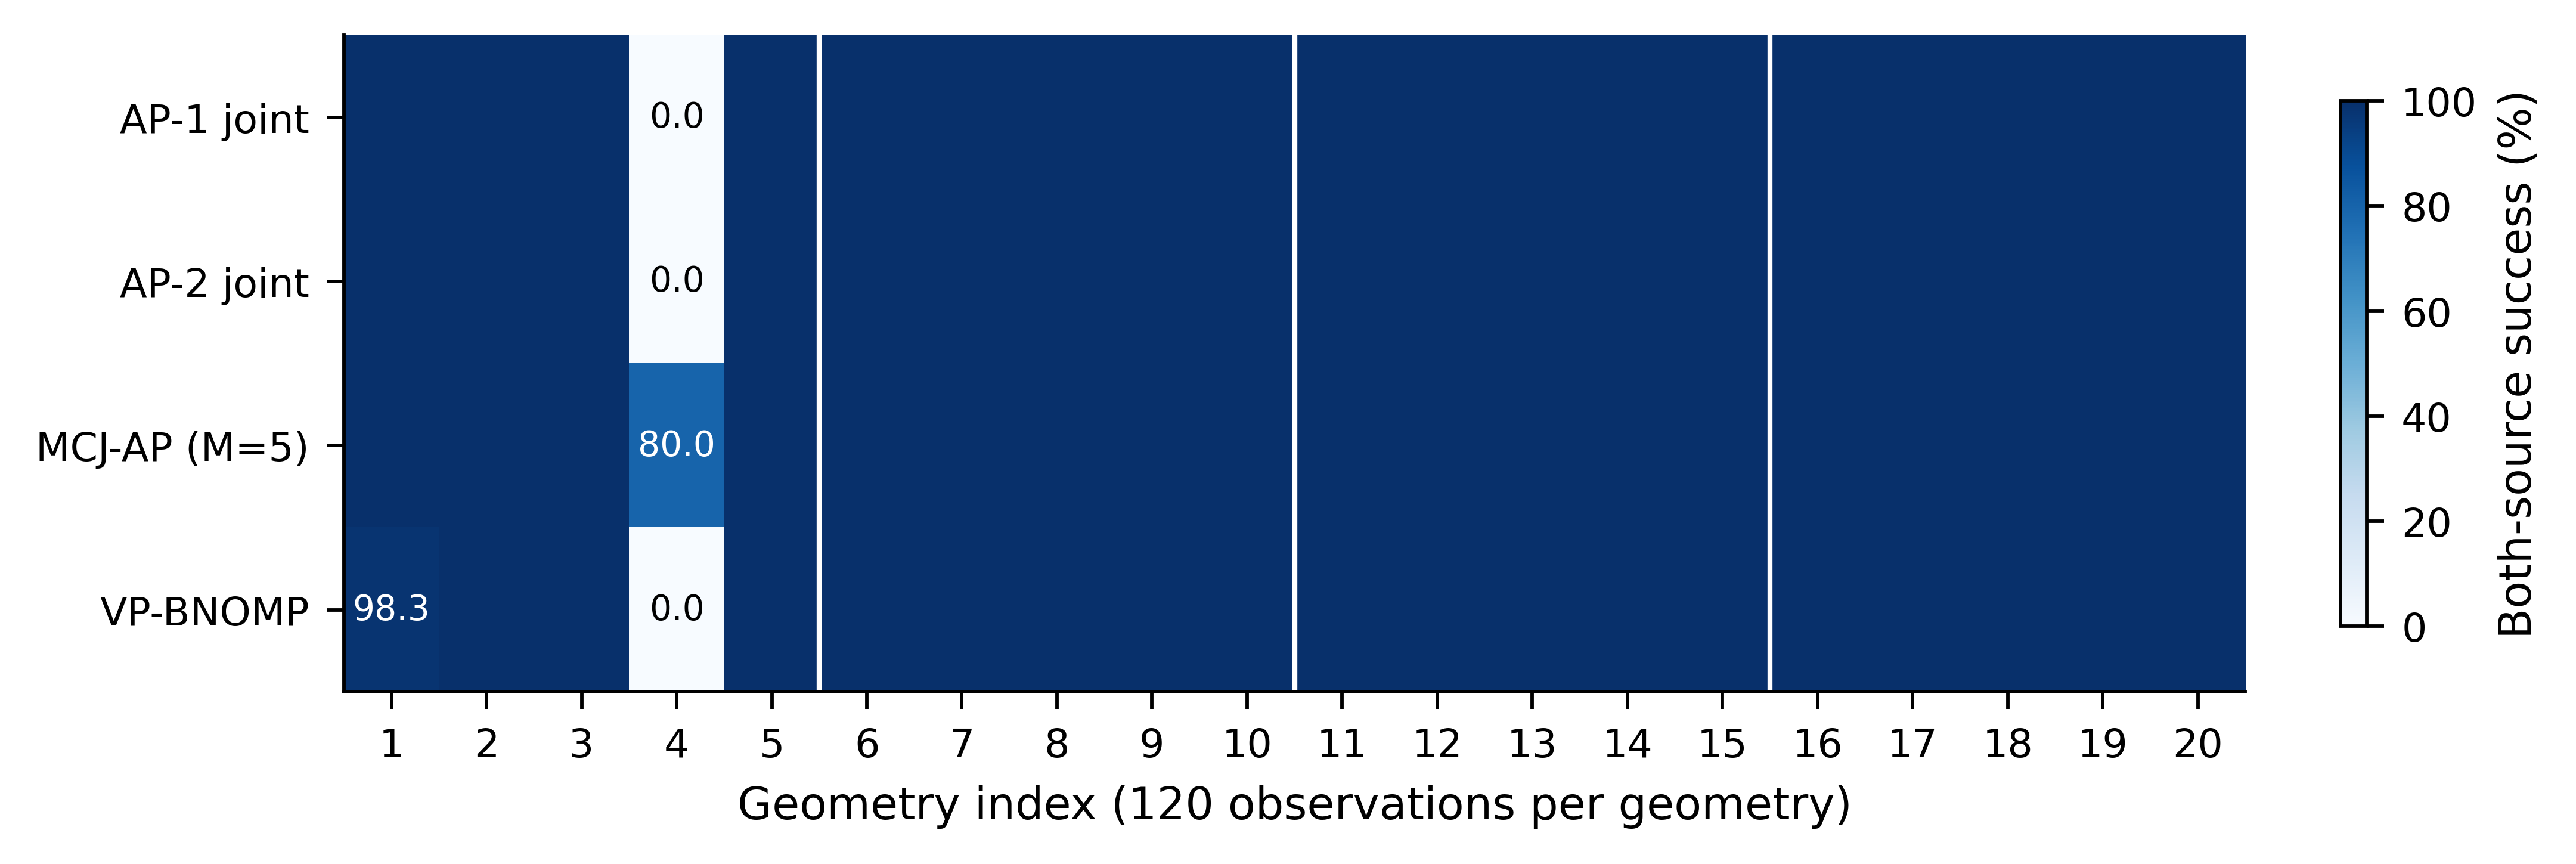

Source data for this figure (header and first rows):
method, layout, success_percent, n, both_count, strong_rmse_m, weak_rmse_m, weak_p95_m, mean_seconds, p95_seconds, gospa_m
AP_1_JOINT, 0, 100.0, 120, 120, 0.2253, 0.2206, 0.4777, 0.3426, 0.3595, 0.2872
AP_1_JOINT, 1, 100.0, 120, 120, 0.1182, 0.1913, 0.3836, 0.3423, 0.3597, 0.2061
AP_1_JOINT, 2, 100.0, 120, 120, 0.1197, 0.2221, 0.388, 0.3433, 0.3613, 0.2301
AP_1_JOINT, 3, 0.0, 120, 0, 0.2301, 479.7, 625, 0.3944, 0.4497, 100
AP_1_JOINT, 4, 100.0, 120, 120, 0.08764, 0.1933, 0.3304, 0.3551, 0.3939, 0.1922
AP_1_JOINT, 5, 100.0, 120, 120, 0.5357, 0.315, 0.6568, 0.355, 0.3754, 0.4947
AP_1_JOINT, 6, 100.0, 120, 120, 0.9685, 0.3759, 0.7026, 0.356, 0.3794, 0.8722
AP_1_JOINT, 7, 100.0, 120, 120, 0.7616, 0.217, 0.3495, 0.3549, 0.3741, 0.5834
AP_1_JOINT, 8, 100.0, 120, 120, 0.4724, 0.4948, 0.942, 0.3495, 0.3674, 0.5715
AP_1_JOINT, 9, 100.0, 120, 120, 1.681, 0.3507, 0.6868, 0.3728, 0.421, 1.374
AP_1_JOINT, 10, 100.0, 120, 120, 0.144, 2.173, 5.097, 0.3809, 0.4188, 1.667
AP_1_JOINT, 11, 100.0, 120, 120, 0.1088, 0.8021, 1.786, 0.3627, 0.4094, 0.6445
AP_1_JOINT, 12, 100.0, 120, 120, 0.09761, 1.383, 2.657, 0.3765, 0.4082, 1.118
AP_1_JOINT, 13, 100.0, 120, 120, 0.1382, 3.371, 6.821, 0.3755, 0.396, 2.866
AP_1_JOINT, 14, 100.0, 120, 120, 0.1136, 0.4418, 0.7852, 0.439, 0.5076, 0.4156
AP_1_JOINT, 15, 100.0, 120, 120, 1.356, 0.8426, 1.512, 0.482, 0.5468, 1.371
AP_1_JOINT, 16, 100.0, 120, 120, 2.126, 2.977, 5.364, 0.4965, 0.5513, 3.157
AP_1_JOINT, 17, 100.0, 120, 120, 0.9301, 0.5342, 0.9495, 0.4709, 0.5298, 0.9353
AP_1_JOINT, 18, 100.0, 120, 120, 1.12, 3.603, 7.849, 0.497, 0.5513, 3.038
AP_1_JOINT, 19, 100.0, 120, 120, 1.593, 1.173, 1.991, 0.469, 0.5214, 1.672
AP_2_JOINT, 0, 100.0, 120, 120, 0.2253, 0.2206, 0.4777, 0.4042, 0.4325, 0.2872
AP_2_JOINT, 1, 100.0, 120, 120, 0.1182, 0.1913, 0.3836, 0.3986, 0.4262, 0.2061
AP_2_JOINT, 2, 100.0, 120, 120, 0.1197, 0.2221, 0.388, 0.3996, 0.4272, 0.2301
AP_2_JOINT, 3, 0.0, 120, 0, 0.228, 463.7, 614.8, 0.4727, 0.517, 100
AP_2_JOINT, 4, 100.0, 120, 120, 0.08764, 0.1933, 0.3304, 0.4169, 0.4721, 0.1922
AP_2_JOINT, 5, 100.0, 120, 120, 0.5357, 0.315, 0.6568, 0.4091, 0.4374, 0.4947
AP_2_JOINT, 6, 100.0, 120, 120, 0.9685, 0.3759, 0.7026, 0.4075, 0.4416, 0.8722
AP_2_JOINT, 7, 100.0, 120, 120, 0.7616, 0.217, 0.3495, 0.4234, 0.4502, 0.5834
AP_2_JOINT, 8, 100.0, 120, 120, 0.4724, 0.4948, 0.942, 0.3962, 0.4242, 0.5715
AP_2_JOINT, 9, 100.0, 120, 120, 1.681, 0.3507, 0.6868, 0.4243, 0.4598, 1.374
AP_2_JOINT, 10, 100.0, 120, 120, 0.144, 2.173, 5.097, 0.4461, 0.489, 1.667
AP_2_JOINT, 11, 100.0, 120, 120, 0.1088, 0.8021, 1.786, 0.4112, 0.4606, 0.6445
AP_2_JOINT, 12, 100.0, 120, 120, 0.09762, 1.384, 2.657, 0.4421, 0.4928, 1.118
AP_2_JOINT, 13, 100.0, 120, 120, 0.1382, 3.371, 6.821, 0.4441, 0.4825, 2.866
AP_2_JOINT, 14, 100.0, 120, 120, 0.1136, 0.4418, 0.7852, 0.5316, 0.6348, 0.4156
AP_2_JOINT, 15, 100.0, 120, 120, 1.356, 0.8426, 1.512, 0.5869, 0.6461, 1.371
AP_2_JOINT, 16, 100.0, 120, 120, 2.126, 2.977, 5.364, 0.6194, 0.7293, 3.157
AP_2_JOINT, 17, 100.0, 120, 120, 0.9301, 0.5342, 0.9495, 0.5687, 0.653, 0.9353
AP_2_JOINT, 18, 100.0, 120, 120, 1.12, 3.603, 7.85, 0.6158, 0.7123, 3.037
AP_2_JOINT, 19, 100.0, 120, 120, 1.593, 1.173, 1.991, 0.5894, 0.6713, 1.672
AP_5_JOINT, 0, 100.0, 120, 120, 0.2253, 0.2206, 0.4777, 0.6077, 0.6746, 0.2872
AP_5_JOINT, 1, 100.0, 120, 120, 0.1182, 0.1913, 0.3836, 0.58, 0.6541, 0.2061
AP_5_JOINT, 2, 100.0, 120, 120, 0.1197, 0.2221, 0.388, 0.5864, 0.6814, 0.2301
AP_5_JOINT, 3, 80.0, 120, 96, 0.2056, 210, 513.8, 0.7161, 0.8046, 20.29
AP_5_JOINT, 4, 100.0, 120, 120, 0.08764, 0.1933, 0.3304, 0.6389, 0.7215, 0.1922
AP_5_JOINT, 5, 100.0, 120, 120, 0.5357, 0.315, 0.6568, 0.6224, 0.6986, 0.4947
AP_5_JOINT, 6, 100.0, 120, 120, 0.9685, 0.3759, 0.7026, 0.5724, 0.6261, 0.8722
AP_5_JOINT, 7, 100.0, 120, 120, 0.7616, 0.217, 0.3495, 0.6448, 0.7111, 0.5834
AP_5_JOINT, 8, 100.0, 120, 120, 0.4724, 0.4948, 0.942, 0.5458, 0.6047, 0.5715
AP_5_JOINT, 9, 100.0, 120, 120, 1.681, 0.3507, 0.6868, 0.5936, 0.6525, 1.374
AP_5_JOINT, 10, 100.0, 120, 120, 0.144, 2.173, 5.097, 0.6419, 0.7204, 1.667
AP_5_JOINT, 11, 100.0, 120, 120, 0.1088, 0.8021, 1.786, 0.594, 0.6871, 0.6445
AP_5_JOINT, 12, 100.0, 120, 120, 0.09762, 1.384, 2.657, 0.6404, 0.723, 1.118
AP_5_JOINT, 13, 100.0, 120, 120, 0.1382, 3.371, 6.821, 0.7039, 0.7858, 2.866
AP_5_JOINT, 14, 100.0, 120, 120, 0.1136, 0.4418, 0.7852, 0.8592, 1.048, 0.4156
AP_5_JOINT, 15, 100.0, 120, 120, 1.356, 0.8426, 1.512, 0.9719, 1.102, 1.371
AP_5_JOINT, 16, 100.0, 120, 120, 2.126, 2.977, 5.364, 0.9767, 1.106, 3.157
AP_5_JOINT, 17, 100.0, 120, 120, 0.9301, 0.5342, 0.9495, 1.017, 1.175, 0.9353
AP_5_JOINT, 18, 100.0, 120, 120, 1.12, 3.603, 7.85, 0.9482, 1.04, 3.037
AP_5_JOINT, 19, 100.0, 120, 120, 1.593, 1.173, 1.991, 0.8976, 0.9997, 1.672
... 20 more rows
